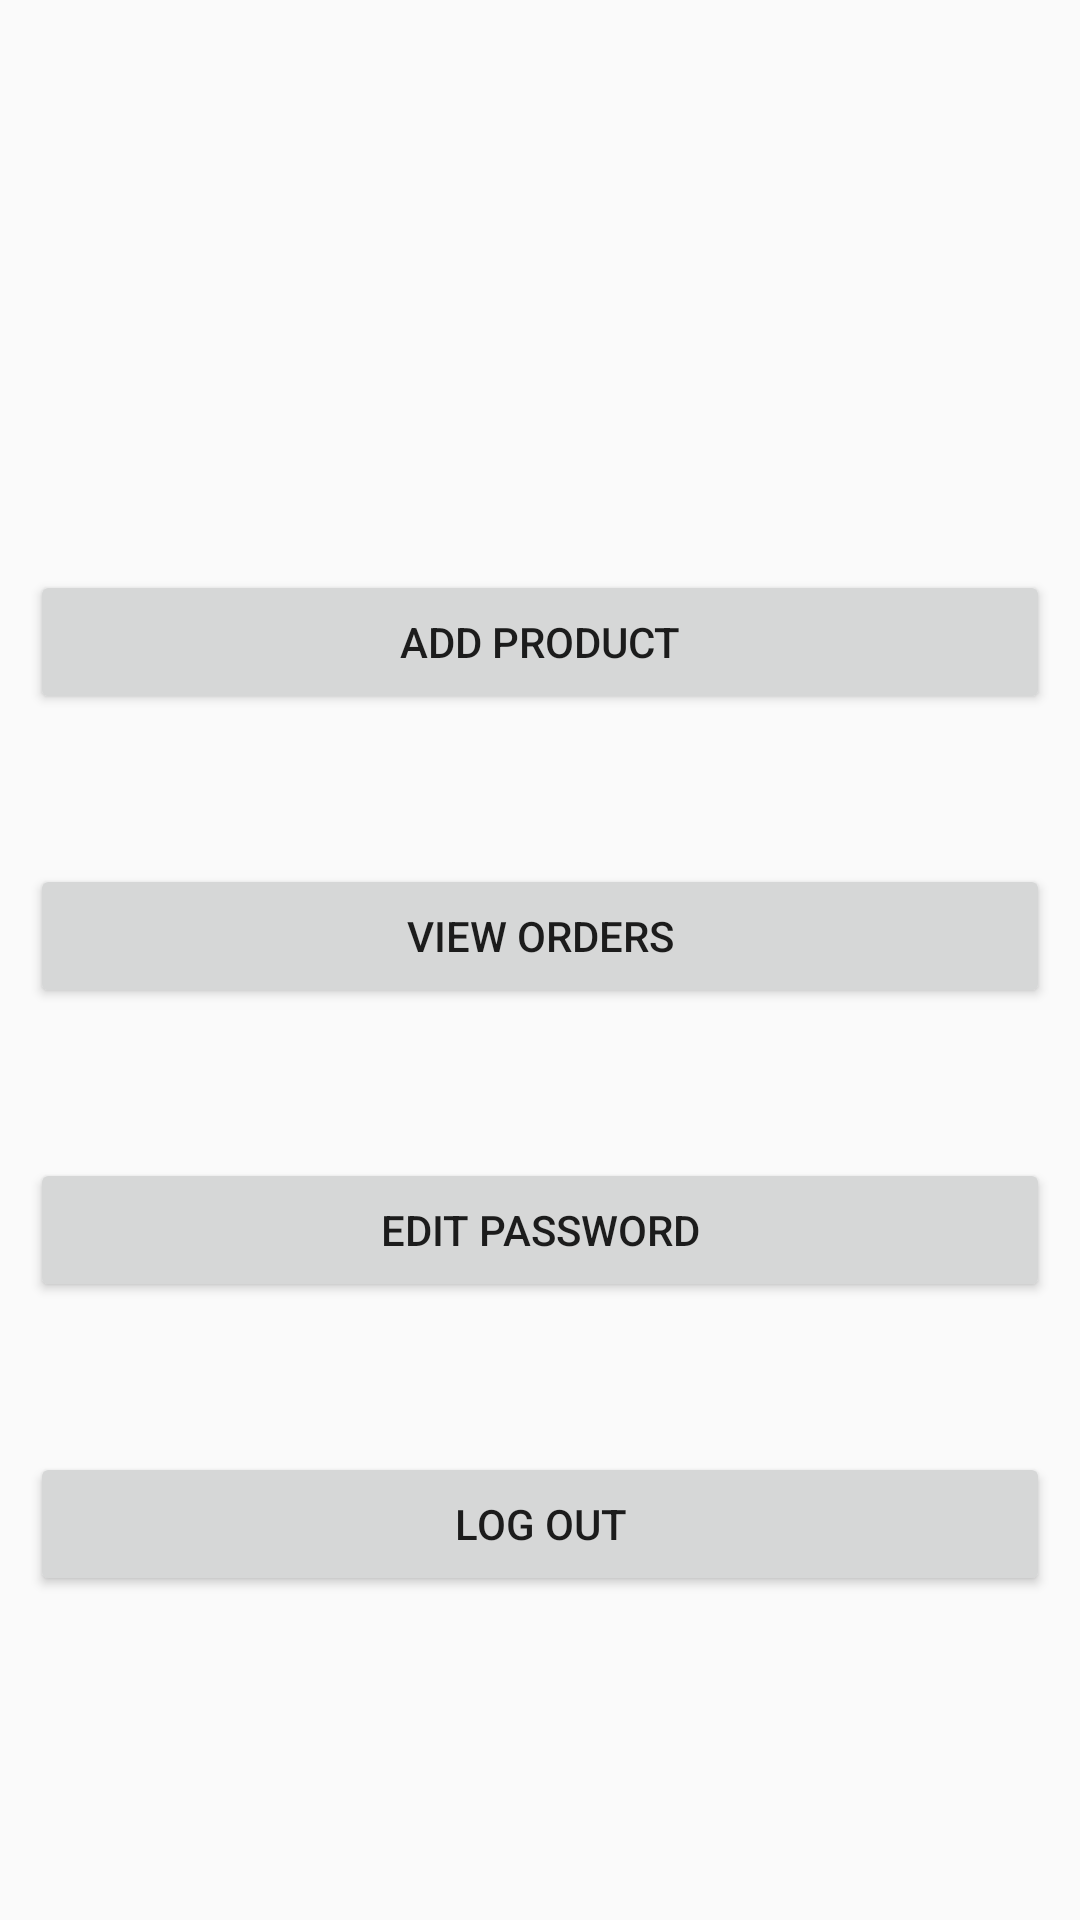

The Android layout XML behind this screen, and the referenced resources:
<!-- AndroidManifest.xml: application theme AppTheme -->
<!-- res/layout/activity_farmer_login2.xml -->
<?xml version="1.0" encoding="utf-8"?>

<RelativeLayout xmlns:android="http://schemas.android.com/apk/res/android"
    xmlns:app="http://schemas.android.com/apk/res-auto"
    xmlns:tools="http://schemas.android.com/tools"
    android:layout_width="match_parent"
    android:layout_height="match_parent"
    android:padding="10dp"
    tools:context=".FarmerLoginActivity">

    <Button
        android:id="@+id/addproduct"
        android:layout_width="match_parent"
        android:layout_height="wrap_content"
        android:text="Add Product"
        android:layout_marginTop="180dp" />

    <Button
        android:id="@+id/vieworders_farm"
        android:layout_width="match_parent"
        android:layout_height="wrap_content"
        android:text="view orders"
        android:layout_marginTop="50dp"
        android:layout_below="@+id/addproduct"/>
    <Button
        android:id="@+id/editpass_farm"
        android:layout_width="match_parent"
        android:layout_height="wrap_content"
        android:text="Edit Password"
        android:layout_marginTop="50dp"
        android:layout_below="@+id/vieworders_farm"/>
    <Button
        android:id="@+id/logout_farm"
        android:layout_width="match_parent"
        android:layout_height="wrap_content"
        android:text="Log Out"
        android:layout_marginTop="50dp"
        android:layout_below="@+id/editpass_farm"/>

</RelativeLayout>
<!-- resources referenced by this layout -->
<resources>
  <style name="AppTheme" parent="Theme.AppCompat.Light.NoActionBar">
          
          <item name="colorPrimary">#a4c639</item>
          <item name="colorPrimaryDark">#a4c639</item>
          <item name="colorAccent">#a4c639</item>
      </style>
</resources>
